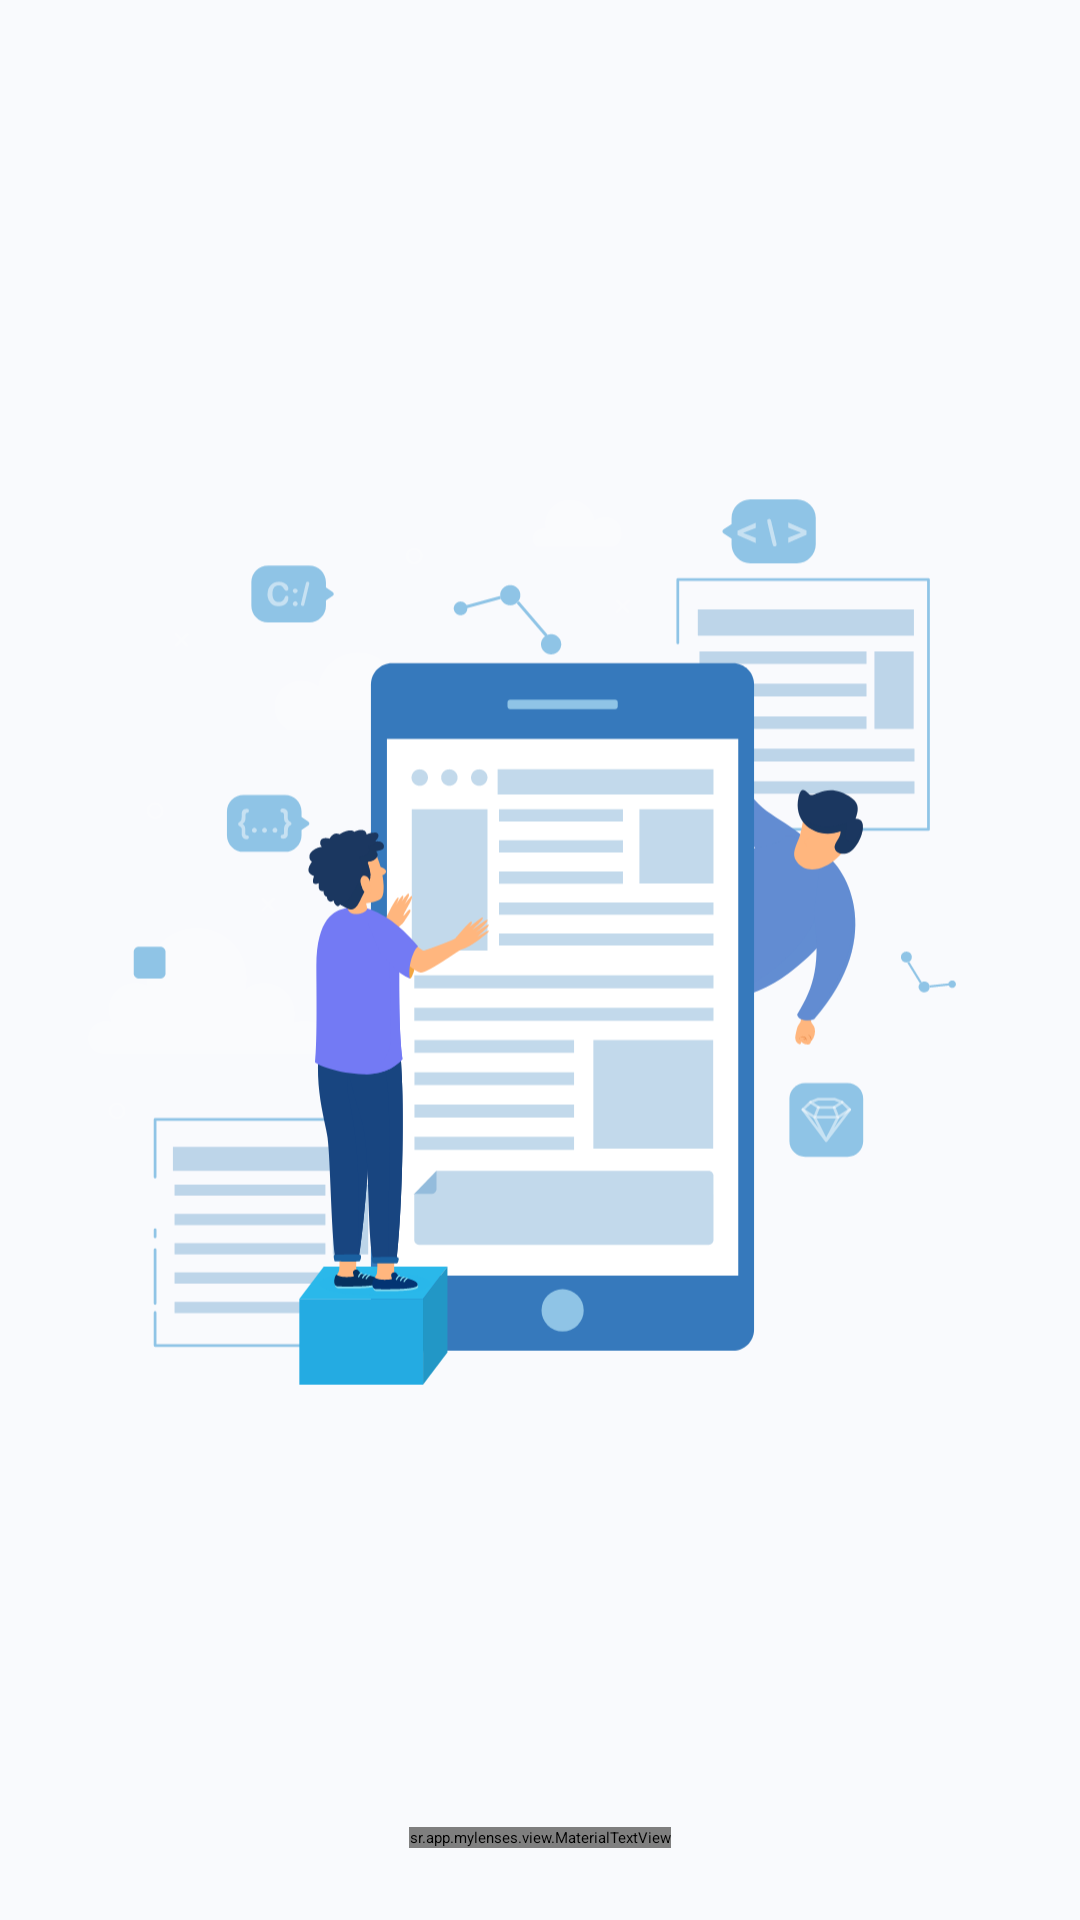

This screen was rendered from an Android layout file. Write that file and the resources it references.
<!-- AndroidManifest.xml: application theme Theme.MyLenses.Splash -->
<!-- res/layout/coming_soon_fragment.xml -->
<?xml version="1.0" encoding="utf-8"?>
<androidx.constraintlayout.widget.ConstraintLayout xmlns:android="http://schemas.android.com/apk/res/android"
    android:layout_width="match_parent"
    android:layout_height="match_parent"
    android:padding="24dp"
    android:background="@color/primaryColor"
    xmlns:app="http://schemas.android.com/apk/res-auto"
    android:transitionName="sharedElem_comingSoon">
    <com.google.android.material.imageview.ShapeableImageView
        android:layout_width="wrap_content"
        android:layout_height="wrap_content"
        android:scaleType="fitCenter"
        android:id="@+id/img"
        android:src="@drawable/ic_comingsoon"
        app:layout_constraintTop_toTopOf="parent"
        app:layout_constraintStart_toStartOf="parent"
        app:layout_constraintEnd_toEndOf="parent"
        app:layout_constraintBottom_toTopOf="@id/txv"/>
    <sr.app.mylenses.view.MaterialTextView
        android:layout_width="wrap_content"
        android:layout_height="wrap_content"
        android:id="@+id/txv"
        style="@style/TitleBar"
        app:layout_constraintStart_toStartOf="parent"
        app:layout_constraintEnd_toEndOf="parent"
        app:layout_constraintBottom_toBottomOf="parent"
        app:langKey="comingSoon"/>

</androidx.constraintlayout.widget.ConstraintLayout>
<!-- resources referenced by this layout -->
<resources>
  <color name="primaryColor">#f9fafd</color>
  <!-- drawable ic_comingsoon: vector/xml drawable (drawable, 36640 chars, omitted) -->
  <style name="TitleBar" parent="BoldTextView">
          <item name="android:textSize">35sp</item>
          <item name="android:maxLines">1</item>
          <item name="android:ellipsize">end</item>
      </style>
  <style name="BoldTextView" parent="DefaultTextView">
          <item name="android:fontFamily">@font/lato_bold</item>
          <item name="android:textSize">15sp</item>
      </style>
  <style name="DefaultTextView" parent="@style/Widget.MaterialComponents.TextView">
          <item name="android:textSize">14sp</item>
          <item name="android:textColor">@color/primaryTextColor</item>
          <item name="android:fontFamily">@font/lato</item>
      </style>
  <color name="primaryTextColor">#000000</color>
</resources>
